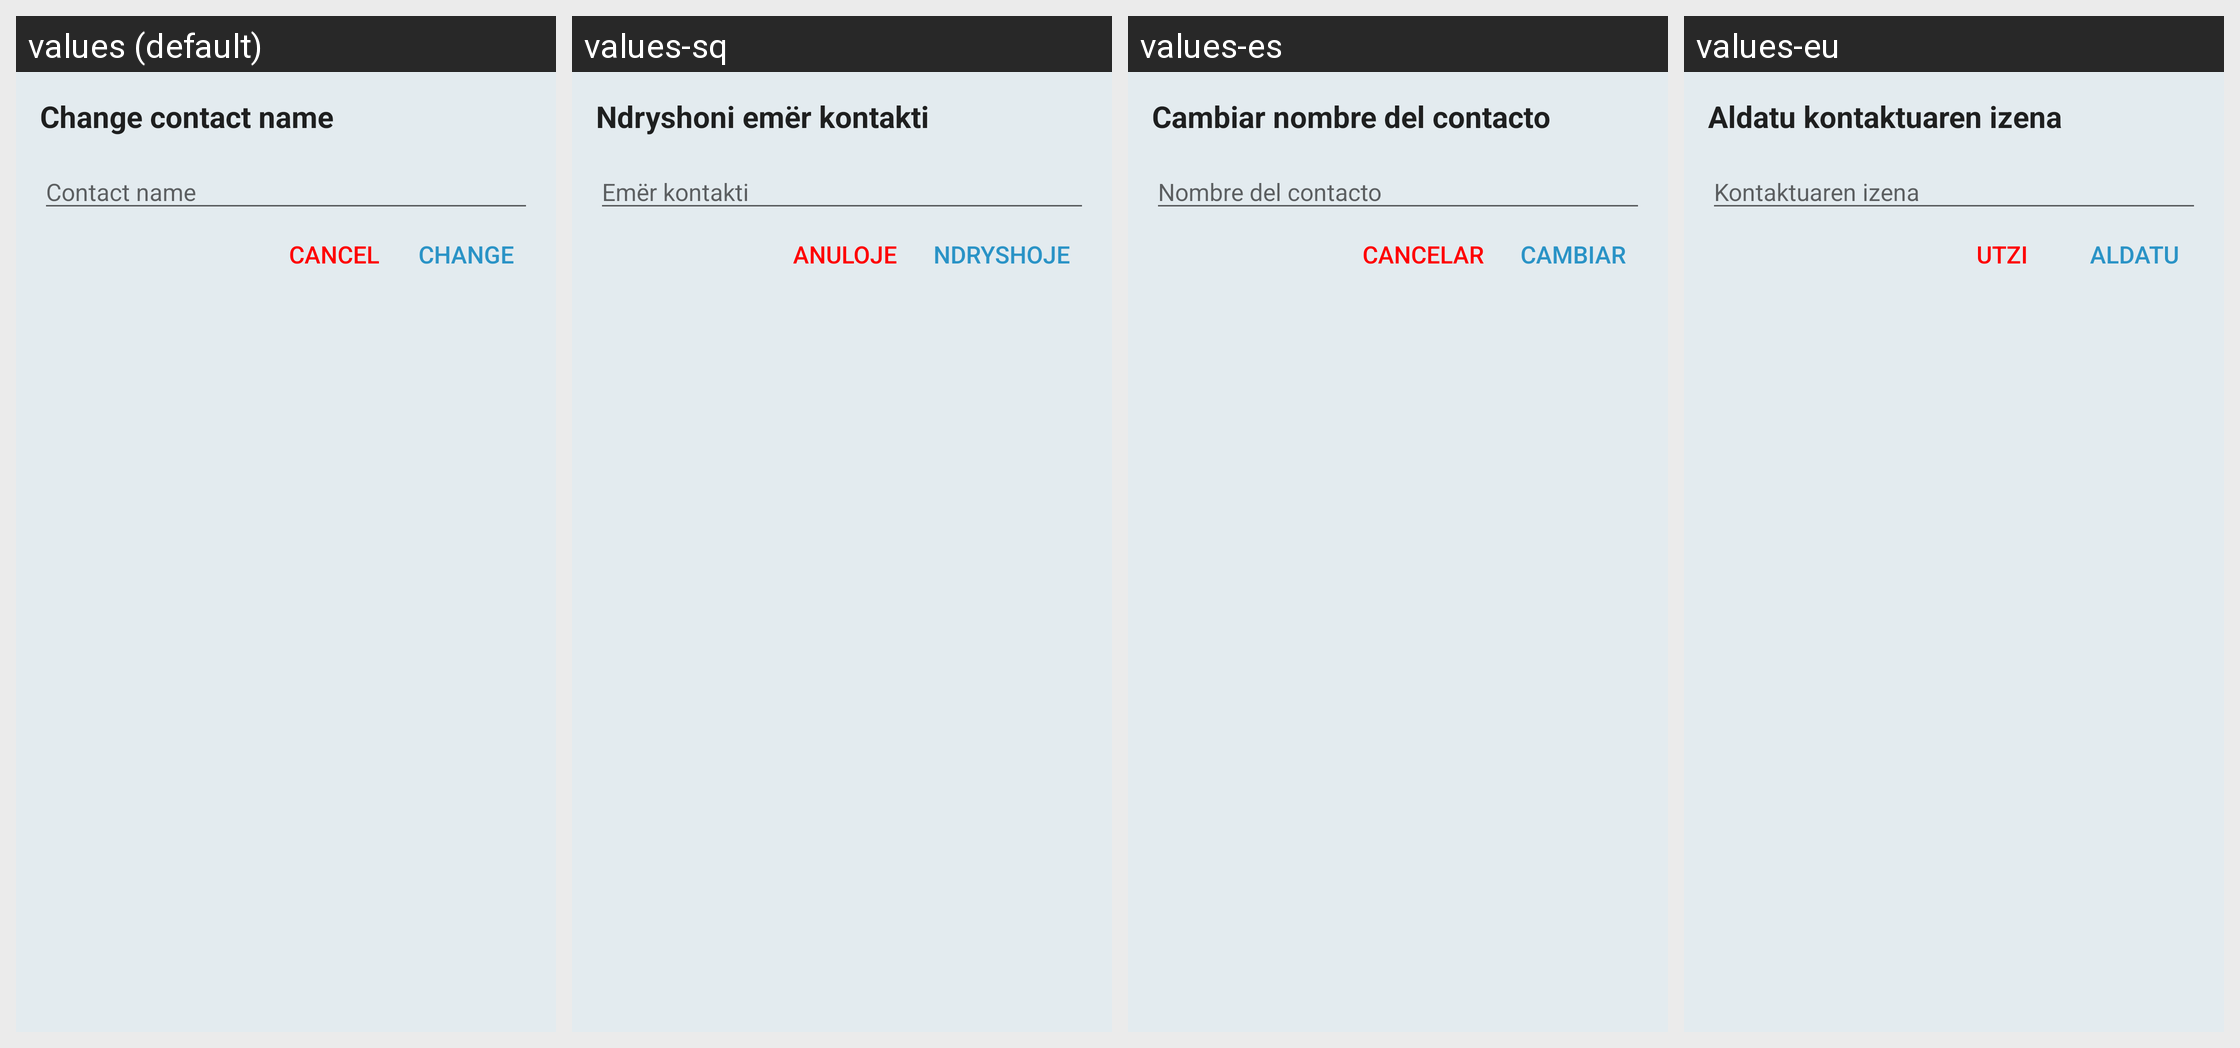

Strings drawn on this Android screen and how each of the app's shown locales translates them:
Android screen res/layout/fragment_alias_dialog.xml rendered under 4 locales, left to right: values (default), values-sq, values-es, values-eu. Device: Nexus 5 (rendered at 1080×1920; each locale shown at half size, 540×960, under a caption strip naming it); theme BriarTheme.
Other locales in the repository, not shown: values-af, values-am, values-ar, values-ast, values-az, values-be, values-bg, values-bn, values-br, values-bs, values-ca, values-cs, values-da, values-de, values-el, values-en-rIN, values-en-rXC, values-es-rUS, values-et, values-fa, values-fi, values-fr, values-fr-rCA, values-gl, values-gu, values-he, values-hi, values-hr, values-hu, values-hy, values-in, values-is, values-it, values-iw, values-ja, values-ka, values-kk, values-km, values-kn, values-ko, values-ky, values-lo, values-lt, values-lv, values-mk, values-ml, values-mn, values-mr, values-ms, values-my, values-nb, values-ne, values-nl, values-oc, values-pa, values-pl, values-pt, values-pt-rBR, values-pt-rPT, values-ro, values-ru, values-si, values-sk, values-sl, values-sr, values-sv, values-sw, values-ta, values-te, values-th, values-tl, values-tr, values-uk, values-ur, values-uz, values-vi, values-zh-rCN, values-zh-rHK, values-zh-rTW, values-zu.
Strings drawn on this screen, with the default value and each locale's value (text and hints the layout hard-codes, and strings that could not be matched under every locale, appear in the picture but are not listed):

set_contact_alias
  values: Change contact name
  values-sq: Ndryshoni emër kontakti
  values-es: Cambiar nombre del contacto
  values-eu: Aldatu kontaktuaren izena

set_contact_alias_hint
  values: Contact name
  values-sq: Emër kontakti
  values-es: Nombre del contacto
  values-eu: Kontaktuaren izena

cancel
  values: Cancel
  values-sq: Anuloje
  values-es: Cancelar
  values-eu: Utzi

set_alias_button
  values: Change
  values-sq: Ndryshoje
  values-es: Cambiar
  values-eu: Aldatu
